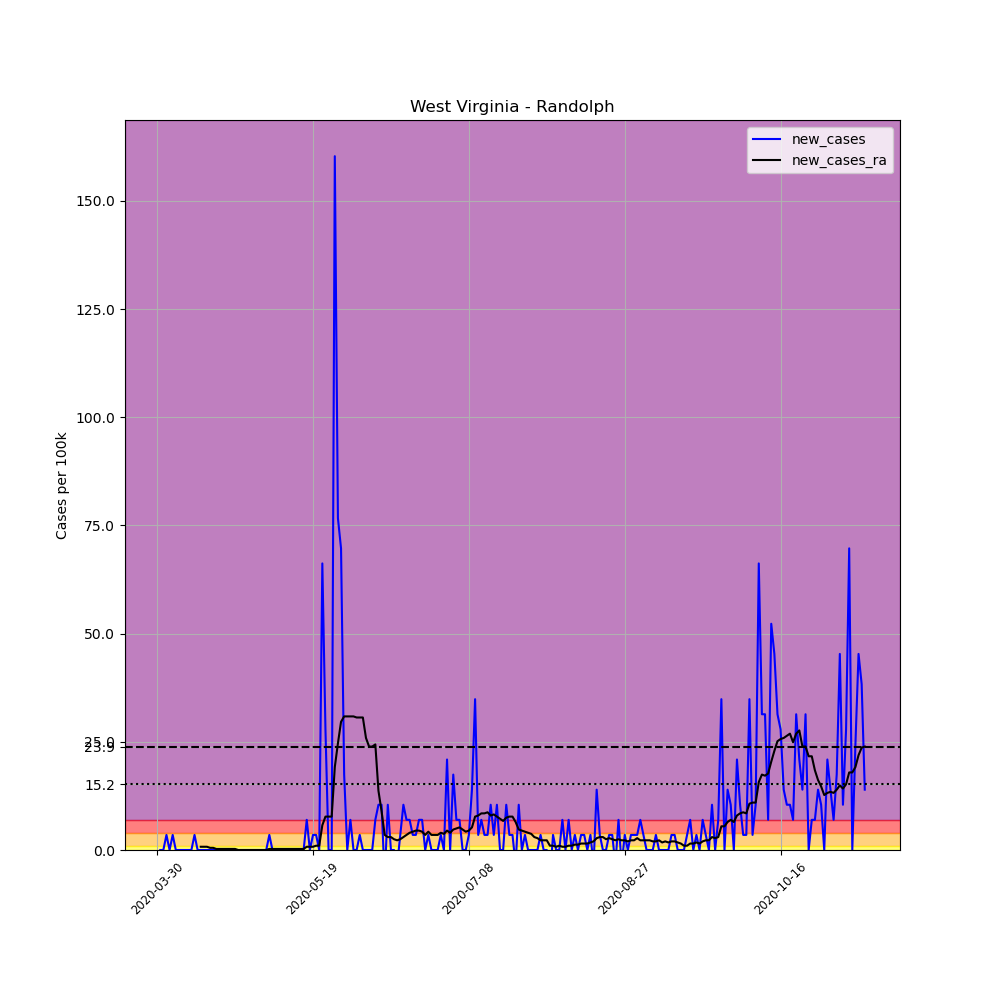

Data behind this chart, as committed beside it:
, date, county, state, fips, cases, deaths, COUNTY, STNAME, CTYNAME, POPESTIMATE2019, per_100k, new_cases, new_cases_ra
483995, 2020-03-30, Randolph, West Virginia, 54083, 1, 0, 83, West Virginia, Randolph, 28695, 3.485, , 
483996, 2020-03-31, Randolph, West Virginia, 54083, 1, 0, 83, West Virginia, Randolph, 28695, 3.485, 0.0, 
483997, 2020-04-01, Randolph, West Virginia, 54083, 1, 0, 83, West Virginia, Randolph, 28695, 3.485, 0.0, 
483998, 2020-04-02, Randolph, West Virginia, 54083, 2, 0, 83, West Virginia, Randolph, 28695, 6.97, 3.485, 
483999, 2020-04-03, Randolph, West Virginia, 54083, 2, 0, 83, West Virginia, Randolph, 28695, 6.97, 0.0, 
484000, 2020-04-04, Randolph, West Virginia, 54083, 3, 0, 83, West Virginia, Randolph, 28695, 10.45, 3.485, 
484001, 2020-04-05, Randolph, West Virginia, 54083, 3, 0, 83, West Virginia, Randolph, 28695, 10.45, 0.0, 
484002, 2020-04-06, Randolph, West Virginia, 54083, 3, 0, 83, West Virginia, Randolph, 28695, 10.45, 0.0, 
484003, 2020-04-07, Randolph, West Virginia, 54083, 3, 0, 83, West Virginia, Randolph, 28695, 10.45, 0.0, 
484004, 2020-04-08, Randolph, West Virginia, 54083, 3, 0, 83, West Virginia, Randolph, 28695, 10.45, 0.0, 
484005, 2020-04-09, Randolph, West Virginia, 54083, 3, 0, 83, West Virginia, Randolph, 28695, 10.45, 0.0, 
484006, 2020-04-10, Randolph, West Virginia, 54083, 3, 0, 83, West Virginia, Randolph, 28695, 10.45, 0.0, 
484007, 2020-04-11, Randolph, West Virginia, 54083, 4, 0, 83, West Virginia, Randolph, 28695, 13.94, 3.485, 
484008, 2020-04-12, Randolph, West Virginia, 54083, 4, 0, 83, West Virginia, Randolph, 28695, 13.94, 0.0, 
484009, 2020-04-13, Randolph, West Virginia, 54083, 4, 0, 83, West Virginia, Randolph, 28695, 13.94, 0.0, 0.7468
484010, 2020-04-14, Randolph, West Virginia, 54083, 4, 0, 83, West Virginia, Randolph, 28695, 13.94, 0.0, 0.7468
484011, 2020-04-15, Randolph, West Virginia, 54083, 4, 0, 83, West Virginia, Randolph, 28695, 13.94, 0.0, 0.7468
484012, 2020-04-16, Randolph, West Virginia, 54083, 4, 0, 83, West Virginia, Randolph, 28695, 13.94, 0.0, 0.4978
484013, 2020-04-17, Randolph, West Virginia, 54083, 4, 0, 83, West Virginia, Randolph, 28695, 13.94, 0.0, 0.4978
484014, 2020-04-18, Randolph, West Virginia, 54083, 4, 0, 83, West Virginia, Randolph, 28695, 13.94, 0.0, 0.2489
484015, 2020-04-19, Randolph, West Virginia, 54083, 4, 0, 83, West Virginia, Randolph, 28695, 13.94, 0.0, 0.2489
484016, 2020-04-20, Randolph, West Virginia, 54083, 4, 0, 83, West Virginia, Randolph, 28695, 13.94, 0.0, 0.2489
484017, 2020-04-21, Randolph, West Virginia, 54083, 4, 0, 83, West Virginia, Randolph, 28695, 13.94, 0.0, 0.2489
484018, 2020-04-22, Randolph, West Virginia, 54083, 4, 0, 83, West Virginia, Randolph, 28695, 13.94, 0.0, 0.2489
484019, 2020-04-23, Randolph, West Virginia, 54083, 4, 0, 83, West Virginia, Randolph, 28695, 13.94, 0.0, 0.2489
484020, 2020-04-24, Randolph, West Virginia, 54083, 4, 0, 83, West Virginia, Randolph, 28695, 13.94, 0.0, 0.2489
484021, 2020-04-25, Randolph, West Virginia, 54083, 4, 0, 83, West Virginia, Randolph, 28695, 13.94, 0.0, 0.0
484022, 2020-04-26, Randolph, West Virginia, 54083, 4, 0, 83, West Virginia, Randolph, 28695, 13.94, 0.0, 0.0
484023, 2020-04-27, Randolph, West Virginia, 54083, 4, 0, 83, West Virginia, Randolph, 28695, 13.94, 0.0, 0.0
484024, 2020-04-28, Randolph, West Virginia, 54083, 4, 0, 83, West Virginia, Randolph, 28695, 13.94, 0.0, 0.0
484025, 2020-04-29, Randolph, West Virginia, 54083, 4, 0, 83, West Virginia, Randolph, 28695, 13.94, 0.0, 0.0
484026, 2020-04-30, Randolph, West Virginia, 54083, 4, 0, 83, West Virginia, Randolph, 28695, 13.94, 0.0, 0.0
484027, 2020-05-01, Randolph, West Virginia, 54083, 4, 0, 83, West Virginia, Randolph, 28695, 13.94, 0.0, 0.0
484028, 2020-05-02, Randolph, West Virginia, 54083, 4, 0, 83, West Virginia, Randolph, 28695, 13.94, 0.0, 0.0
484029, 2020-05-03, Randolph, West Virginia, 54083, 4, 0, 83, West Virginia, Randolph, 28695, 13.94, 0.0, 0.0
484030, 2020-05-04, Randolph, West Virginia, 54083, 4, 0, 83, West Virginia, Randolph, 28695, 13.94, 0.0, 0.0
484031, 2020-05-05, Randolph, West Virginia, 54083, 5, 0, 83, West Virginia, Randolph, 28695, 17.42, 3.485, 0.2489
484032, 2020-05-06, Randolph, West Virginia, 54083, 5, 0, 83, West Virginia, Randolph, 28695, 17.42, 0.0, 0.2489
484033, 2020-05-07, Randolph, West Virginia, 54083, 5, 0, 83, West Virginia, Randolph, 28695, 17.42, 0.0, 0.2489
484034, 2020-05-08, Randolph, West Virginia, 54083, 5, 0, 83, West Virginia, Randolph, 28695, 17.42, 0.0, 0.2489
484035, 2020-05-09, Randolph, West Virginia, 54083, 5, 0, 83, West Virginia, Randolph, 28695, 17.42, 0.0, 0.2489
484036, 2020-05-10, Randolph, West Virginia, 54083, 5, 0, 83, West Virginia, Randolph, 28695, 17.42, 0.0, 0.2489
484037, 2020-05-11, Randolph, West Virginia, 54083, 5, 0, 83, West Virginia, Randolph, 28695, 17.42, 0.0, 0.2489
484038, 2020-05-12, Randolph, West Virginia, 54083, 5, 0, 83, West Virginia, Randolph, 28695, 17.42, 0.0, 0.2489
484039, 2020-05-13, Randolph, West Virginia, 54083, 5, 0, 83, West Virginia, Randolph, 28695, 17.42, 0.0, 0.2489
484040, 2020-05-14, Randolph, West Virginia, 54083, 5, 0, 83, West Virginia, Randolph, 28695, 17.42, 0.0, 0.2489
484041, 2020-05-15, Randolph, West Virginia, 54083, 5, 0, 83, West Virginia, Randolph, 28695, 17.42, 0.0, 0.2489
484042, 2020-05-16, Randolph, West Virginia, 54083, 5, 0, 83, West Virginia, Randolph, 28695, 17.42, 0.0, 0.2489
484043, 2020-05-17, Randolph, West Virginia, 54083, 7, 0, 83, West Virginia, Randolph, 28695, 24.39, 6.97, 0.7468
484044, 2020-05-18, Randolph, West Virginia, 54083, 7, 0, 83, West Virginia, Randolph, 28695, 24.39, 0.0, 0.7468
484045, 2020-05-19, Randolph, West Virginia, 54083, 8, 0, 83, West Virginia, Randolph, 28695, 27.88, 3.485, 0.7468
484046, 2020-05-20, Randolph, West Virginia, 54083, 9, 0, 83, West Virginia, Randolph, 28695, 31.36, 3.485, 0.9957
484047, 2020-05-21, Randolph, West Virginia, 54083, 9, 0, 83, West Virginia, Randolph, 28695, 31.36, 0.0, 0.9957
484048, 2020-05-22, Randolph, West Virginia, 54083, 28, 0, 83, West Virginia, Randolph, 28695, 97.58, 66.21, 5.725
484049, 2020-05-23, Randolph, West Virginia, 54083, 36, 0, 83, West Virginia, Randolph, 28695, 125.5, 27.88, 7.717
484050, 2020-05-24, Randolph, West Virginia, 54083, 36, 0, 83, West Virginia, Randolph, 28695, 125.5, 0.0, 7.717
484051, 2020-05-25, Randolph, West Virginia, 54083, 36, 0, 83, West Virginia, Randolph, 28695, 125.5, 0.0, 7.717
484052, 2020-05-26, Randolph, West Virginia, 54083, 82, 0, 83, West Virginia, Randolph, 28695, 285.8, 160.3, 19.17
484053, 2020-05-27, Randolph, West Virginia, 54083, 104, 0, 83, West Virginia, Randolph, 28695, 362.4, 76.67, 24.64
484054, 2020-05-28, Randolph, West Virginia, 54083, 124, 0, 83, West Virginia, Randolph, 28695, 432.1, 69.7, 29.62
... 168 more rows
